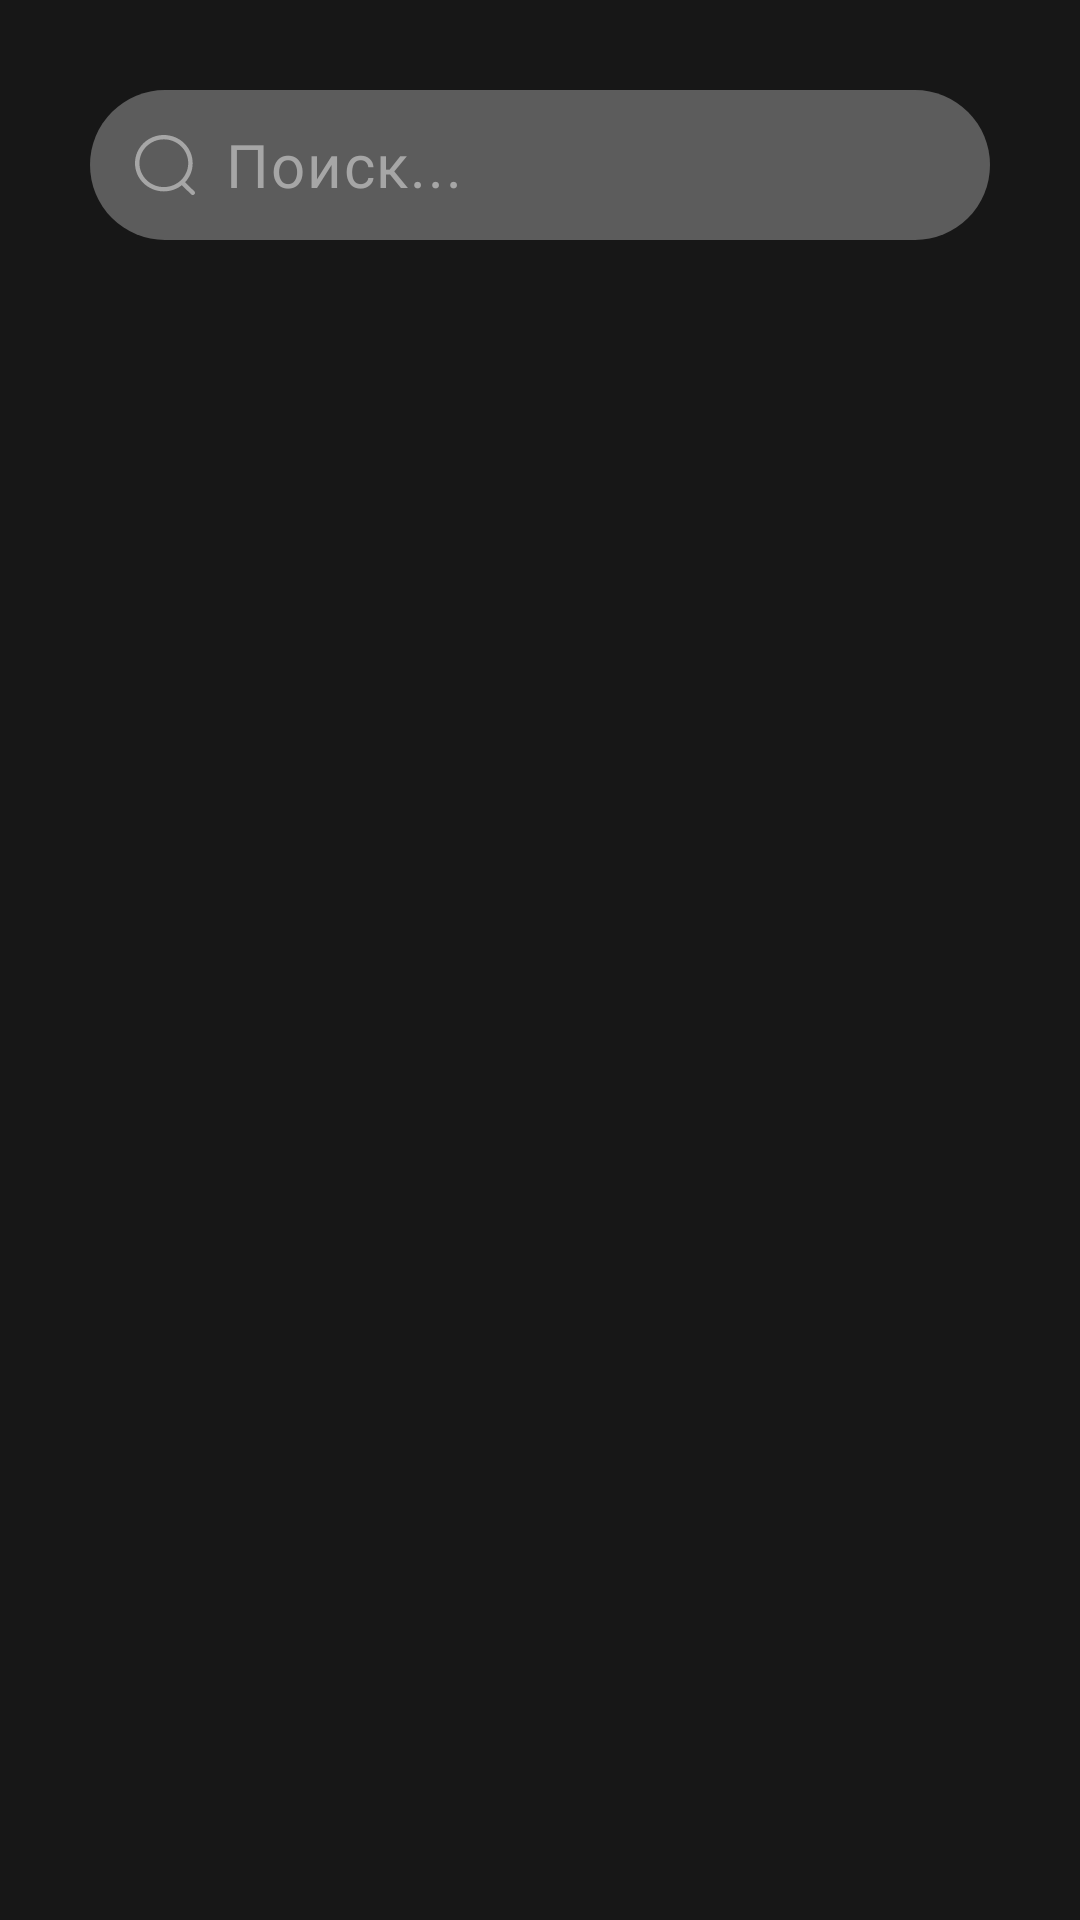

The Android layout XML behind this screen, and the referenced resources:
<!-- AndroidManifest.xml: application theme Theme.GeoBuddies -->
<!-- res/layout/fragment_friend_search.xml -->
<?xml version="1.0" encoding="utf-8"?>
<androidx.constraintlayout.widget.ConstraintLayout xmlns:android="http://schemas.android.com/apk/res/android"
    xmlns:app="http://schemas.android.com/apk/res-auto"
    xmlns:tools="http://schemas.android.com/tools"
    android:id="@+id/search_friend_fragment"
    android:layout_width="match_parent"
    android:layout_height="match_parent"
    android:padding="30dp"
    android:background="@color/fragment_backround_dark_theme"
    tools:context=".presentation.views.FriendSearchFragment">

    <com.google.android.material.textfield.TextInputLayout
        android:id="@+id/edit_text_search"
        android:layout_width="match_parent"
        android:layout_height="wrap_content"
        app:cursorColor="@color/cursor_color_dark_theme"
        app:hintEnabled="false"
        app:layout_constraintEnd_toEndOf="parent"
        app:layout_constraintStart_toStartOf="parent"
        app:layout_constraintTop_toTopOf="parent">

        <com.google.android.material.textfield.TextInputEditText
            style="@style/SearchFieldDarkMode"
            android:layout_width="match_parent"
            android:layout_height="50dp"
            android:autofillHints="emailAddress"
            android:background="@drawable/gray_circle"
            android:drawableStart="@drawable/ic_search"
            android:paddingStart="15dp"
            android:hint="Поиск..."
            android:drawablePadding="10dp"
            android:imeOptions="actionDone"
            android:inputType="text"
            android:maxLines="1"
            android:paddingVertical="0dp"
            android:textColorHint="@color/field_text_color_dark_theme" />
    </com.google.android.material.textfield.TextInputLayout>

    <androidx.recyclerview.widget.RecyclerView
        android:id="@+id/foud_friend_recyclerview"
        android:layout_width="0dp"
        android:layout_height="0dp"
        android:layout_marginTop="10dp"
        app:layout_constraintBottom_toBottomOf="parent"
        app:layout_constraintEnd_toEndOf="@+id/edit_text_search"
        app:layout_constraintStart_toStartOf="@+id/edit_text_search"
        app:layout_constraintTop_toBottomOf="@+id/edit_text_search"
        app:layout_constraintVertical_bias="0.0" />
</androidx.constraintlayout.widget.ConstraintLayout>
<!-- resources referenced by this layout -->
<resources>
  <color name="cursor_color_dark_theme">#EFFFFFFF</color>
  <color name="field_text_color_dark_theme">#A6A6A6</color>
  <color name="fragment_backround_dark_theme">#171717</color>
  <!-- drawable gray_circle (drawable) -->
  <?xml version="1.0" encoding="utf-8"?>
  <shape xmlns:android="http://schemas.android.com/apk/res/android"
      android:shape="rectangle">
      <solid android:color="@color/field_background_dark_theme"/>
      <corners android:radius="300dp" />
  </shape>
  <!-- drawable ic_search (drawable) -->
  <vector xmlns:android="http://schemas.android.com/apk/res/android"
      android:width="20dp"
      android:height="20dp"
      android:viewportWidth="20"
      android:viewportHeight="20">
    <path
        android:pathData="M9.612,0C4.303,0 0,4.208 0,9.399C0,14.59 4.303,18.799 9.612,18.799C11.882,18.799 13.968,18.029 15.613,16.742L18.737,19.789L18.82,19.859C19.11,20.069 19.521,20.045 19.784,19.787C20.073,19.504 20.072,19.046 19.782,18.764L16.695,15.752C18.265,14.079 19.223,11.849 19.223,9.399C19.223,4.208 14.92,0 9.612,0ZM9.612,1.448C14.102,1.448 17.743,5.008 17.743,9.399C17.743,13.791 14.102,17.351 9.612,17.351C5.121,17.351 1.48,13.791 1.48,9.399C1.48,5.008 5.121,1.448 9.612,1.448Z"
        android:fillColor="#A6A6A6"
        android:fillType="evenOdd"/>
  </vector>
  <style name="SearchFieldDarkMode">
          <item name="android:textSize">20sp</item>
          <item name="android:textColor">@color/field_text_color_dark_theme</item>
          <item name="android:fontFamily">@font/tilda_sans_light</item>
          <item name="android:textColorHint">@color/field_text_color_dark_theme</item>
      </style>
  <style name="Theme.GeoBuddies" parent="Base.Theme.GeoBuddies" />
  <color name="field_background_dark_theme">#5C5C5C</color>
  <style name="Base.Theme.GeoBuddies" parent="Theme.Material3.DayNight.NoActionBar">
          
          
      </style>
</resources>
